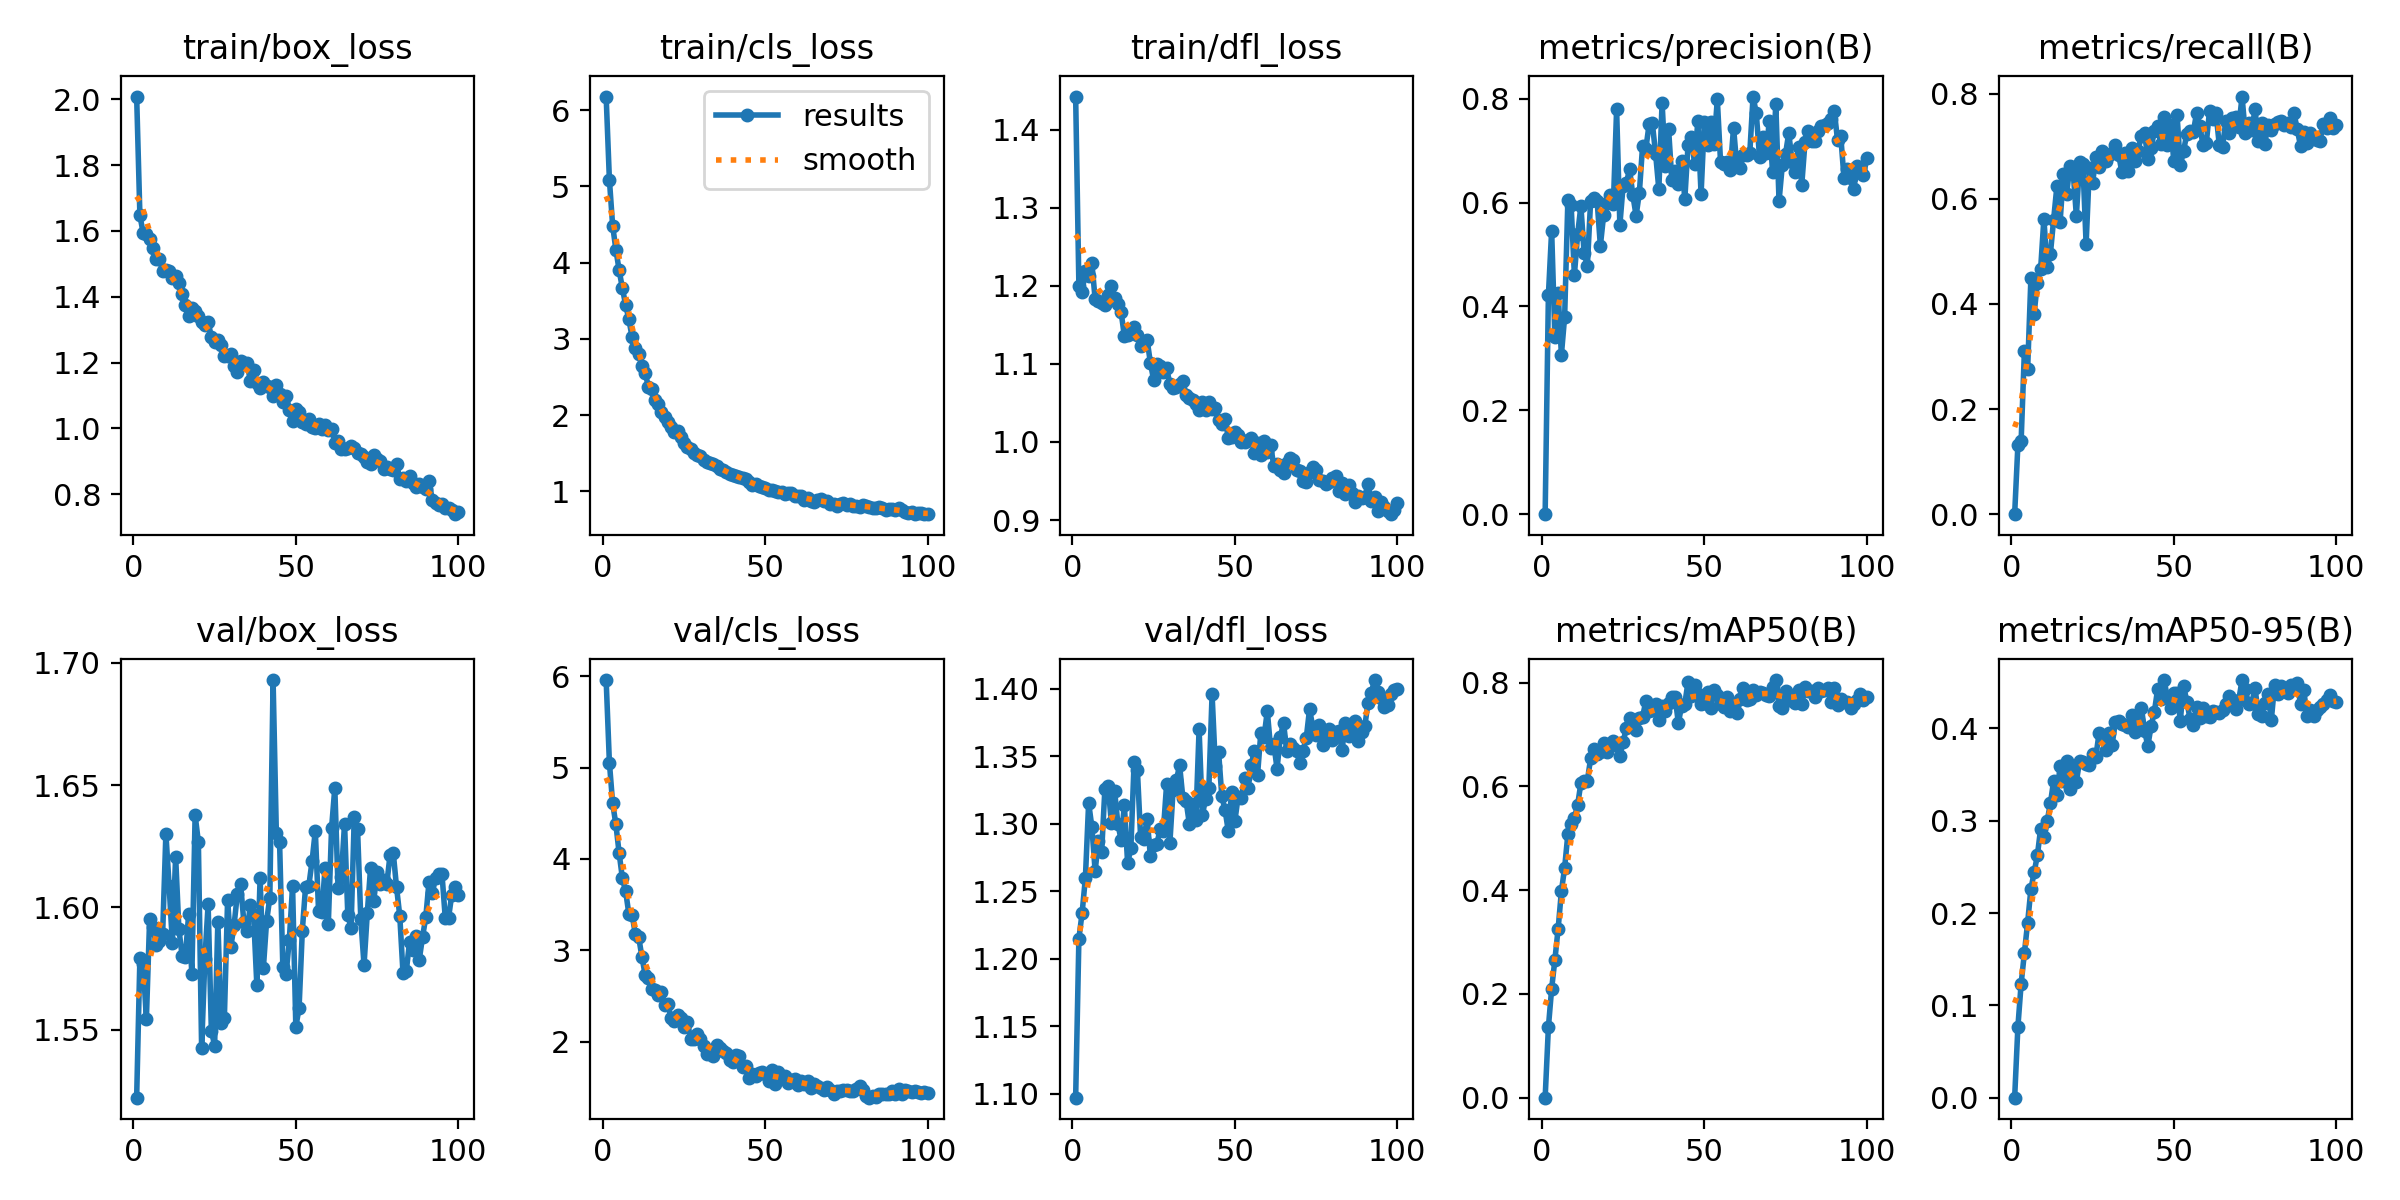

The table this chart was drawn from, first rows:
epoch, train/box_loss, train/cls_loss, train/dfl_loss, metrics/precision(B), metrics/recall(B), metrics/mAP50(B), metrics/mAP50-95(B), val/box_loss, val/cls_loss, val/dfl_loss, lr/pg0, lr/pg1, lr/pg2
1, 2.009, 6.18, 1.442, 0, 0, 0, 0, 1.522, 5.958, 1.097, 9.6559e-05, 9.6559e-05, 9.6559e-05
2, 1.648, 5.088, 1.199, 0.4215, 0.1318, 0.1359, 0.07684, 1.579, 5.055, 1.215, 0.0001926, 0.0001926, 0.0001926
3, 1.594, 4.485, 1.192, 0.5459, 0.1398, 0.2101, 0.1235, 1.577, 4.608, 1.234, 0.0002868, 0.0002868, 0.0002868
4, 1.591, 4.171, 1.219, 0.3402, 0.3105, 0.2661, 0.1567, 1.554, 4.376, 1.26, 0.0002853, 0.0002853, 0.0002853
5, 1.575, 3.901, 1.213, 0.4258, 0.2765, 0.3259, 0.1897, 1.595, 4.062, 1.315, 0.0002824, 0.0002824, 0.0002824
6, 1.548, 3.664, 1.229, 0.3069, 0.4485, 0.3978, 0.2258, 1.592, 3.788, 1.298, 0.0002794, 0.0002794, 0.0002794
7, 1.514, 3.446, 1.183, 0.3798, 0.3816, 0.4433, 0.244, 1.585, 3.645, 1.265, 0.0002765, 0.0002765, 0.0002765
8, 1.515, 3.255, 1.181, 0.6057, 0.4403, 0.5085, 0.2625, 1.586, 3.395, 1.288, 0.0002736, 0.0002736, 0.0002736
9, 1.479, 3.021, 1.178, 0.5945, 0.4666, 0.5268, 0.2914, 1.589, 3.385, 1.279, 0.0002707, 0.0002707, 0.0002707
10, 1.482, 2.875, 1.176, 0.4606, 0.5622, 0.5391, 0.2821, 1.63, 3.173, 1.326, 0.0002678, 0.0002678, 0.0002678
11, 1.478, 2.798, 1.188, 0.5388, 0.4696, 0.5645, 0.2995, 1.609, 3.147, 1.328, 0.0002649, 0.0002649, 0.0002649
12, 1.458, 2.645, 1.2, 0.5936, 0.4949, 0.6065, 0.3186, 1.585, 2.928, 1.3, 0.000262, 0.000262, 0.000262
13, 1.464, 2.558, 1.184, 0.5023, 0.5606, 0.6112, 0.3431, 1.621, 2.732, 1.324, 0.0002591, 0.0002591, 0.0002591
14, 1.441, 2.37, 1.177, 0.4787, 0.6236, 0.6115, 0.328, 1.591, 2.7, 1.3, 0.0002562, 0.0002562, 0.0002562
15, 1.41, 2.34, 1.166, 0.6032, 0.5567, 0.654, 0.3592, 1.58, 2.578, 1.288, 0.0002533, 0.0002533, 0.0002533
16, 1.375, 2.197, 1.135, 0.6091, 0.6469, 0.6715, 0.343, 1.58, 2.567, 1.314, 0.0002503, 0.0002503, 0.0002503
17, 1.34, 2.139, 1.137, 0.6029, 0.6099, 0.6623, 0.3649, 1.597, 2.506, 1.271, 0.0002474, 0.0002474, 0.0002474
18, 1.365, 2.046, 1.141, 0.517, 0.662, 0.6671, 0.334, 1.573, 2.538, 1.282, 0.0002445, 0.0002445, 0.0002445
19, 1.355, 1.973, 1.147, 0.5756, 0.6525, 0.6835, 0.3569, 1.638, 2.396, 1.346, 0.0002416, 0.0002416, 0.0002416
20, 1.341, 1.905, 1.137, 0.599, 0.5674, 0.6664, 0.3422, 1.627, 2.413, 1.34, 0.0002387, 0.0002387, 0.0002387
21, 1.322, 1.842, 1.123, 0.6148, 0.6704, 0.6771, 0.3648, 1.543, 2.256, 1.29, 0.0002358, 0.0002358, 0.0002358
22, 1.314, 1.779, 1.128, 0.5971, 0.6665, 0.688, 0.3639, 1.579, 2.229, 1.288, 0.0002329, 0.0002329, 0.0002329
23, 1.324, 1.788, 1.131, 0.7794, 0.514, 0.6808, 0.3613, 1.601, 2.286, 1.304, 0.00023, 0.00023, 0.00023
24, 1.278, 1.715, 1.102, 0.557, 0.6587, 0.6593, 0.3603, 1.55, 2.261, 1.276, 0.0002271, 0.0002271, 0.0002271
25, 1.263, 1.629, 1.079, 0.6326, 0.6303, 0.6852, 0.372, 1.544, 2.162, 1.284, 0.0002242, 0.0002242, 0.0002242
26, 1.27, 1.579, 1.1, 0.6384, 0.6791, 0.7134, 0.3694, 1.594, 2.217, 1.285, 0.0002212, 0.0002212, 0.0002212
27, 1.254, 1.56, 1.098, 0.6637, 0.661, 0.7315, 0.3952, 1.553, 2.03, 1.296, 0.0002183, 0.0002183, 0.0002183
28, 1.219, 1.499, 1.09, 0.614, 0.69, 0.7287, 0.3932, 1.555, 2.03, 1.295, 0.0002154, 0.0002154, 0.0002154
29, 1.218, 1.479, 1.095, 0.5746, 0.671, 0.7082, 0.377, 1.603, 2.085, 1.329, 0.0002125, 0.0002125, 0.0002125
30, 1.227, 1.461, 1.074, 0.6189, 0.6834, 0.7317, 0.3953, 1.584, 2.023, 1.286, 0.0002096, 0.0002096, 0.0002096
31, 1.189, 1.417, 1.069, 0.7097, 0.6874, 0.7345, 0.3821, 1.593, 1.956, 1.325, 0.0002067, 0.0002067, 0.0002067
32, 1.172, 1.385, 1.07, 0.7037, 0.7031, 0.7646, 0.4068, 1.605, 1.866, 1.332, 0.0002038, 0.0002038, 0.0002038
33, 1.205, 1.368, 1.074, 0.7505, 0.6843, 0.7457, 0.4076, 1.609, 1.901, 1.343, 0.0002009, 0.0002009, 0.0002009
34, 1.198, 1.358, 1.078, 0.7526, 0.6512, 0.7469, 0.4045, 1.594, 1.845, 1.319, 0.0001979, 0.0001979, 0.0001979
35, 1.197, 1.338, 1.061, 0.6942, 0.6869, 0.7586, 0.4036, 1.59, 1.966, 1.317, 0.000195, 0.000195, 0.000195
36, 1.144, 1.29, 1.056, 0.6255, 0.6531, 0.7277, 0.4016, 1.601, 1.928, 1.3, 0.0001921, 0.0001921, 0.0001921
37, 1.179, 1.284, 1.054, 0.7923, 0.6961, 0.7543, 0.4145, 1.597, 1.899, 1.314, 0.0001892, 0.0001892, 0.0001892
38, 1.137, 1.254, 1.049, 0.6703, 0.6715, 0.7446, 0.3958, 1.568, 1.869, 1.303, 0.0001863, 0.0001863, 0.0001863
39, 1.123, 1.233, 1.04, 0.7414, 0.6919, 0.7608, 0.4089, 1.612, 1.8, 1.37, 0.0001834, 0.0001834, 0.0001834
40, 1.139, 1.212, 1.051, 0.6435, 0.7196, 0.7718, 0.4224, 1.575, 1.779, 1.306, 0.0001805, 0.0001805, 0.0001805
41, 1.129, 1.197, 1.041, 0.66, 0.7251, 0.7728, 0.3974, 1.594, 1.849, 1.318, 0.0001776, 0.0001776, 0.0001776
42, 1.125, 1.184, 1.052, 0.636, 0.6757, 0.7225, 0.3809, 1.604, 1.841, 1.326, 0.0001747, 0.0001747, 0.0001747
43, 1.099, 1.169, 1.042, 0.6794, 0.6961, 0.7547, 0.4023, 1.693, 1.726, 1.396, 0.0001718, 0.0001718, 0.0001718
44, 1.132, 1.155, 1.043, 0.6073, 0.7291, 0.7593, 0.4177, 1.631, 1.729, 1.343, 0.0001688, 0.0001688, 0.0001688
45, 1.104, 1.125, 1.028, 0.7117, 0.7383, 0.8022, 0.4421, 1.627, 1.603, 1.353, 0.0001659, 0.0001659, 0.0001659
46, 1.08, 1.081, 1.022, 0.7266, 0.7041, 0.7734, 0.4312, 1.576, 1.649, 1.32, 0.000163, 0.000163, 0.000163
47, 1.099, 1.098, 1.029, 0.6746, 0.7562, 0.7953, 0.4523, 1.573, 1.626, 1.31, 0.0001601, 0.0001601, 0.0001601
48, 1.056, 1.07, 1.005, 0.7569, 0.7017, 0.7792, 0.434, 1.587, 1.656, 1.294, 0.0001572, 0.0001572, 0.0001572
49, 1.022, 1.057, 1.006, 0.6162, 0.74, 0.7594, 0.4221, 1.609, 1.662, 1.323, 0.0001543, 0.0001543, 0.0001543
50, 1.059, 1.043, 1.013, 0.7557, 0.6719, 0.7609, 0.4387, 1.551, 1.649, 1.302, 0.0001514, 0.0001514, 0.0001514
51, 1.05, 1.013, 1.008, 0.7099, 0.7591, 0.7828, 0.4383, 1.559, 1.572, 1.32, 0.0001485, 0.0001485, 0.0001485
52, 1.02, 1.019, 0.9996, 0.756, 0.6634, 0.752, 0.4084, 1.591, 1.685, 1.319, 0.0001456, 0.0001456, 0.0001456
53, 1.014, 1.008, 0.9996, 0.7128, 0.6908, 0.7865, 0.4462, 1.608, 1.537, 1.334, 0.0001426, 0.0001426, 0.0001426
54, 1.028, 0.9878, 1.002, 0.7986, 0.7243, 0.7771, 0.429, 1.609, 1.665, 1.326, 0.0001397, 0.0001397, 0.0001397
55, 1.004, 0.9951, 1.005, 0.6775, 0.7282, 0.759, 0.4102, 1.619, 1.612, 1.343, 0.0001368, 0.0001368, 0.0001368
56, 1.002, 0.9628, 0.9862, 0.6735, 0.7271, 0.7528, 0.4036, 1.631, 1.619, 1.354, 0.0001339, 0.0001339, 0.0001339
57, 1.012, 0.9777, 0.9984, 0.6777, 0.763, 0.7726, 0.4236, 1.599, 1.547, 1.336, 0.000131, 0.000131, 0.000131
58, 0.9988, 0.9714, 0.9835, 0.6623, 0.7386, 0.7458, 0.4114, 1.598, 1.573, 1.367, 0.0001281, 0.0001281, 0.0001281
59, 1.01, 0.9392, 1.002, 0.7445, 0.7015, 0.756, 0.4218, 1.616, 1.591, 1.365, 0.0001252, 0.0001252, 0.0001252
60, 0.9942, 0.9346, 0.9866, 0.6702, 0.7066, 0.7422, 0.4135, 1.593, 1.518, 1.383, 0.0001223, 0.0001223, 0.0001223
... 40 more rows
